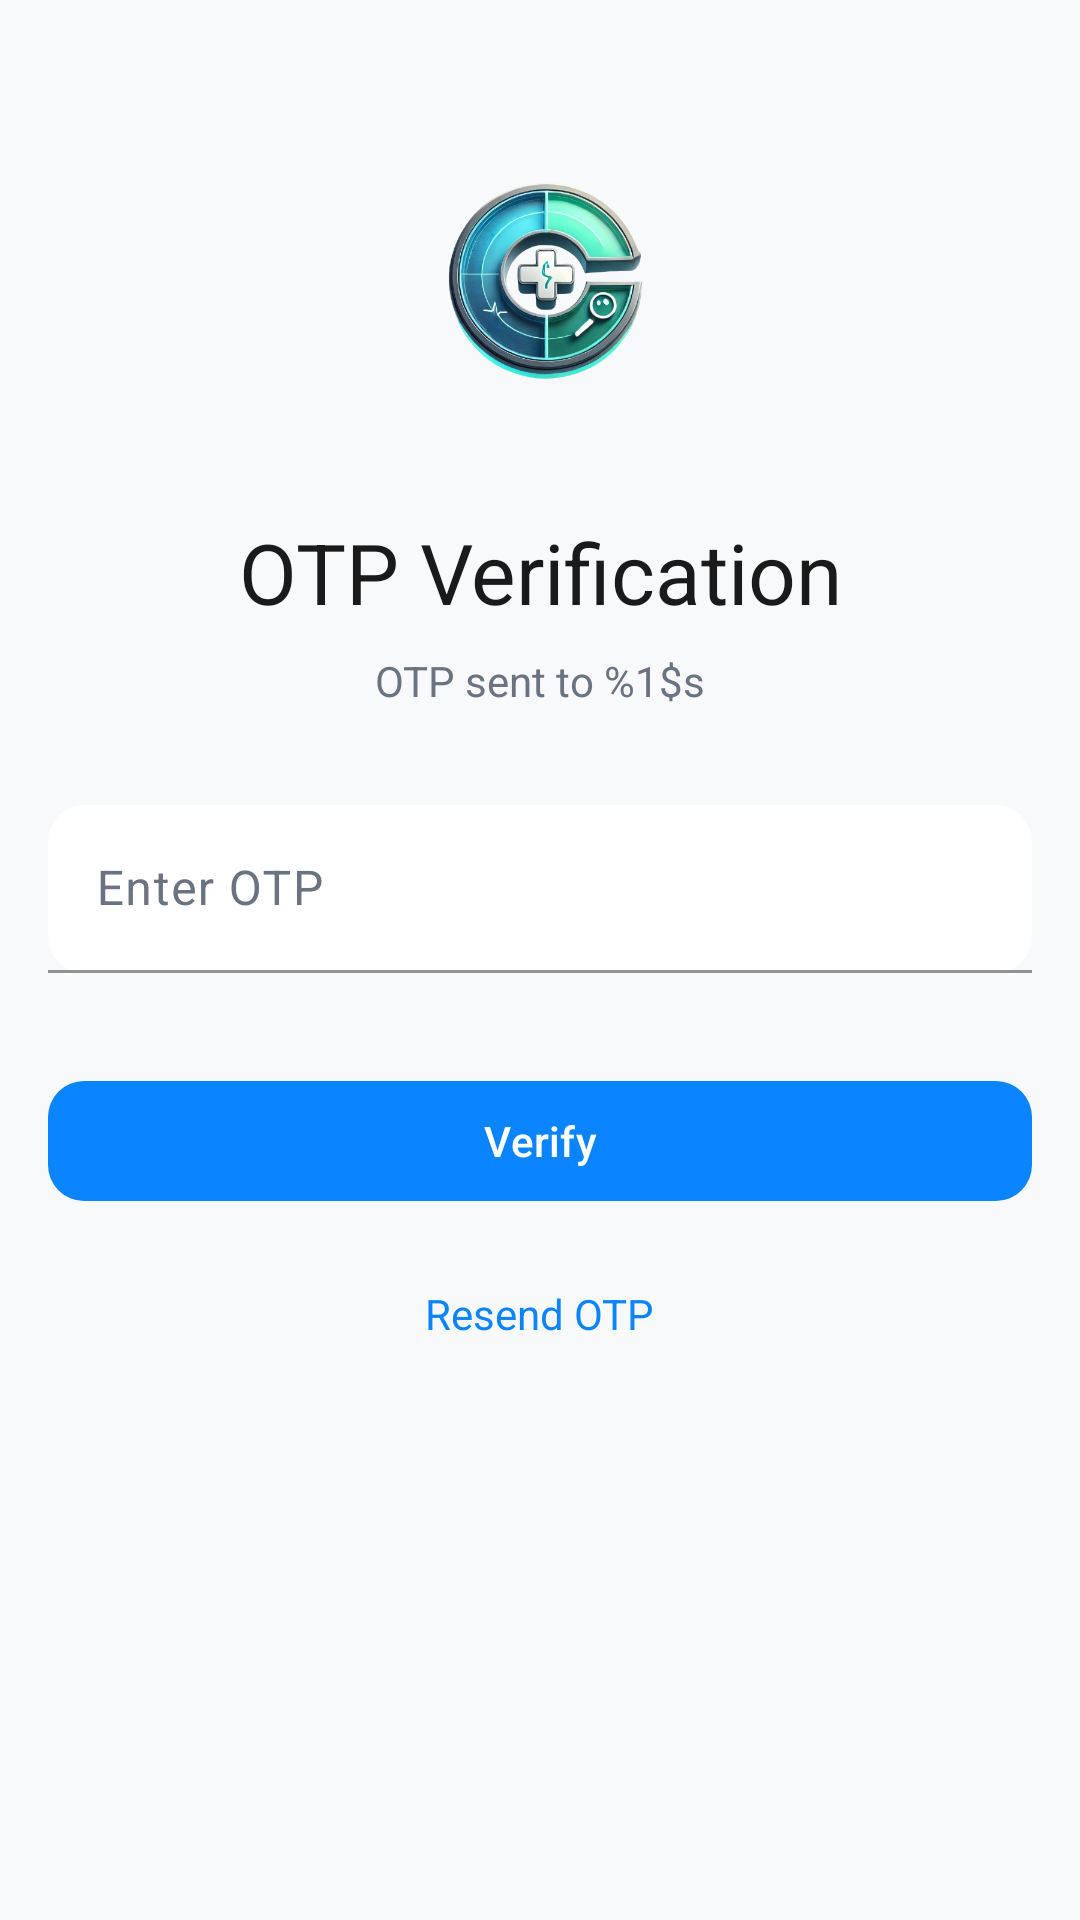

The Android layout XML behind this screen, and the referenced resources:
<!-- AndroidManifest.xml: activity theme Theme.Curify -->
<!-- res/layout/activity_otp_verification.xml -->
<?xml version="1.0" encoding="utf-8"?>
<androidx.constraintlayout.widget.ConstraintLayout xmlns:android="http://schemas.android.com/apk/res/android"
    xmlns:app="http://schemas.android.com/apk/res-auto"
    xmlns:tools="http://schemas.android.com/tools"
    android:layout_width="match_parent"
    android:layout_height="match_parent"
    android:padding="@dimen/spacing_medium"
    tools:context=".ui.auth.OtpVerificationActivity">

    <ImageView
        android:id="@+id/logo"
        android:layout_width="100dp"
        android:layout_height="100dp"
        android:layout_marginTop="@dimen/spacing_xlarge"
        android:contentDescription="@string/content_description_logo"
        android:src="@drawable/logo_curify"
        app:layout_constraintEnd_toEndOf="parent"
        app:layout_constraintStart_toStartOf="parent"
        app:layout_constraintTop_toTopOf="parent" />

    <TextView
        android:id="@+id/title"
        android:layout_width="0dp"
        android:layout_height="wrap_content"
        android:layout_marginTop="@dimen/spacing_large"
        android:gravity="center"
        android:text="@string/otp_verification"
        android:textAppearance="@style/TextAppearance.Material3.HeadlineMedium"
        android:textColor="@color/text_primary"
        app:layout_constraintEnd_toEndOf="parent"
        app:layout_constraintStart_toStartOf="parent"
        app:layout_constraintTop_toBottomOf="@id/logo" />

    <TextView
        android:id="@+id/subtitle"
        android:layout_width="0dp"
        android:layout_height="wrap_content"
        android:layout_marginTop="@dimen/spacing_small"
        android:gravity="center"
        android:text="@string/otp_sent_to"
        android:textColor="@color/text_secondary"
        android:textSize="@dimen/text_size_body"
        app:layout_constraintEnd_toEndOf="parent"
        app:layout_constraintStart_toStartOf="parent"
        app:layout_constraintTop_toBottomOf="@id/title" />

    <com.google.android.material.textfield.TextInputLayout
        android:id="@+id/otpLayout"
        style="@style/Widget.Curify.TextInputLayout"
        android:layout_width="0dp"
        android:layout_height="wrap_content"
        android:layout_marginTop="@dimen/spacing_xlarge"
        android:hint="@string/enter_otp"
        app:startIconDrawable="@drawable/ic_lock"
        app:layout_constraintEnd_toEndOf="parent"
        app:layout_constraintStart_toStartOf="parent"
        app:layout_constraintTop_toBottomOf="@id/subtitle">

        <com.google.android.material.textfield.TextInputEditText
            android:id="@+id/otpInput"
            android:layout_width="match_parent"
            android:layout_height="wrap_content"
            android:inputType="number"
            android:maxLength="6"
            android:minHeight="@dimen/input_height" />
    </com.google.android.material.textfield.TextInputLayout>

    <com.google.android.material.button.MaterialButton
        android:id="@+id/verifyButton"
        style="@style/Widget.Curify.Button"
        android:layout_width="0dp"
        android:layout_height="wrap_content"
        android:layout_marginTop="@dimen/spacing_xlarge"
        android:text="@string/verify"
        app:layout_constraintEnd_toEndOf="@id/otpLayout"
        app:layout_constraintStart_toStartOf="@id/otpLayout"
        app:layout_constraintTop_toBottomOf="@id/otpLayout" />

    <TextView
        android:id="@+id/resendOtp"
        android:layout_width="wrap_content"
        android:layout_height="wrap_content"
        android:layout_marginTop="@dimen/spacing_medium"
        android:clickable="true"
        android:focusable="true"
        android:padding="@dimen/spacing_small"
        android:text="@string/resend_otp"
        android:textColor="@color/primary"
        android:textSize="@dimen/text_size_body"
        app:layout_constraintEnd_toEndOf="parent"
        app:layout_constraintStart_toStartOf="parent"
        app:layout_constraintTop_toBottomOf="@id/verifyButton" />

    
    
    

</androidx.constraintlayout.widget.ConstraintLayout>
<!-- resources referenced by this layout -->
<resources>
  <color name="primary">#0B84FF</color>
  <color name="text_primary">@color/text_primary_light</color>
  <color name="text_secondary">@color/text_secondary_light</color>
  <dimen name="input_height">56dp</dimen>
  <dimen name="spacing_large">24dp</dimen>
  <dimen name="spacing_medium">16dp</dimen>
  <dimen name="spacing_small">8dp</dimen>
  <dimen name="spacing_xlarge">32dp</dimen>
  <dimen name="text_size_body">14sp</dimen>
  <string name="content_description_logo">Curify Logo</string>
  <string name="enter_otp">Enter OTP</string>
  <string name="otp_sent_to">OTP sent to %1$s</string>
  <string name="otp_verification">OTP Verification</string>
  <string name="resend_otp">Resend OTP</string>
  <string name="verify">Verify</string>
  <style name="Theme.Curify" parent="Base.Theme.Curify" />
  <color name="text_primary_light">#1A1A1A</color>
  <color name="text_secondary_light">#6B7280</color>
  <dimen name="button_height">48dp</dimen>
  <dimen name="radius_medium">12dp</dimen>
  <color name="md_theme_light_primary">@color/primary</color>
  <color name="md_theme_light_onPrimary">@color/on_primary_light</color>
  <color name="md_theme_light_primaryContainer">@color/primary_container_light</color>
  <color name="md_theme_light_onPrimaryContainer">@color/on_primary_container_light</color>
  <color name="md_theme_light_secondary">@color/primary_variant</color>
  <color name="md_theme_light_onSecondary">@color/on_primary_light</color>
  <color name="md_theme_light_secondaryContainer">@color/primary_container_light</color>
  <color name="md_theme_light_onSecondaryContainer">@color/on_primary_container_light</color>
  <color name="md_theme_light_tertiary">@color/success</color>
  <color name="md_theme_light_onTertiary">@color/on_success_light</color>
  <color name="md_theme_light_tertiaryContainer">@color/success_container_light</color>
  <color name="md_theme_light_onTertiaryContainer">#002114</color>
  <color name="md_theme_light_error">@color/error</color>
  <color name="md_theme_light_onError">@color/on_error_light</color>
  <color name="md_theme_light_errorContainer">@color/error_container_light</color>
  <color name="md_theme_light_onErrorContainer">#410002</color>
  <color name="md_theme_light_background">@color/background_light</color>
  <color name="md_theme_light_onBackground">@color/on_background_light</color>
  <color name="md_theme_light_surface">@color/surface_light</color>
  <color name="md_theme_light_onSurface">@color/on_surface_light</color>
  <color name="md_theme_light_surfaceVariant">@color/surface_variant_light</color>
  <color name="md_theme_light_onSurfaceVariant">@color/on_surface_variant_light</color>
  <color name="md_theme_light_inverseSurface">#2F3133</color>
  <color name="md_theme_light_inverseOnSurface">#F1F3F5</color>
  <color name="md_theme_light_outline">@color/outline_light</color>
  <color name="md_theme_light_outlineVariant">@color/outline_variant_light</color>
  <color name="on_primary_light">#FFFFFF</color>
  <color name="primary_container_light">#D6E7FF</color>
  <color name="on_primary_container_light">#001D35</color>
  <color name="primary_variant">#0066CC</color>
  <color name="success">#00A676</color>
  <color name="on_success_light">#FFFFFF</color>
  <color name="success_container_light">#D4F4E8</color>
  <color name="error">#E53935</color>
  <color name="on_error_light">#FFFFFF</color>
  <color name="error_container_light">#FFDAD6</color>
  <color name="background_light">#F7F9FB</color>
  <color name="on_background_light">#1A1A1A</color>
  <color name="surface_light">#FFFFFF</color>
  <color name="on_surface_light">#1A1A1A</color>
  <color name="surface_variant_light">#F1F3F5</color>
  <color name="on_surface_variant_light">#6B7280</color>
  <color name="outline_light">#D1D5DB</color>
  <color name="outline_variant_light">#E5E7EB</color>
  <dimen name="card_elevation">2dp</dimen>
</resources>
